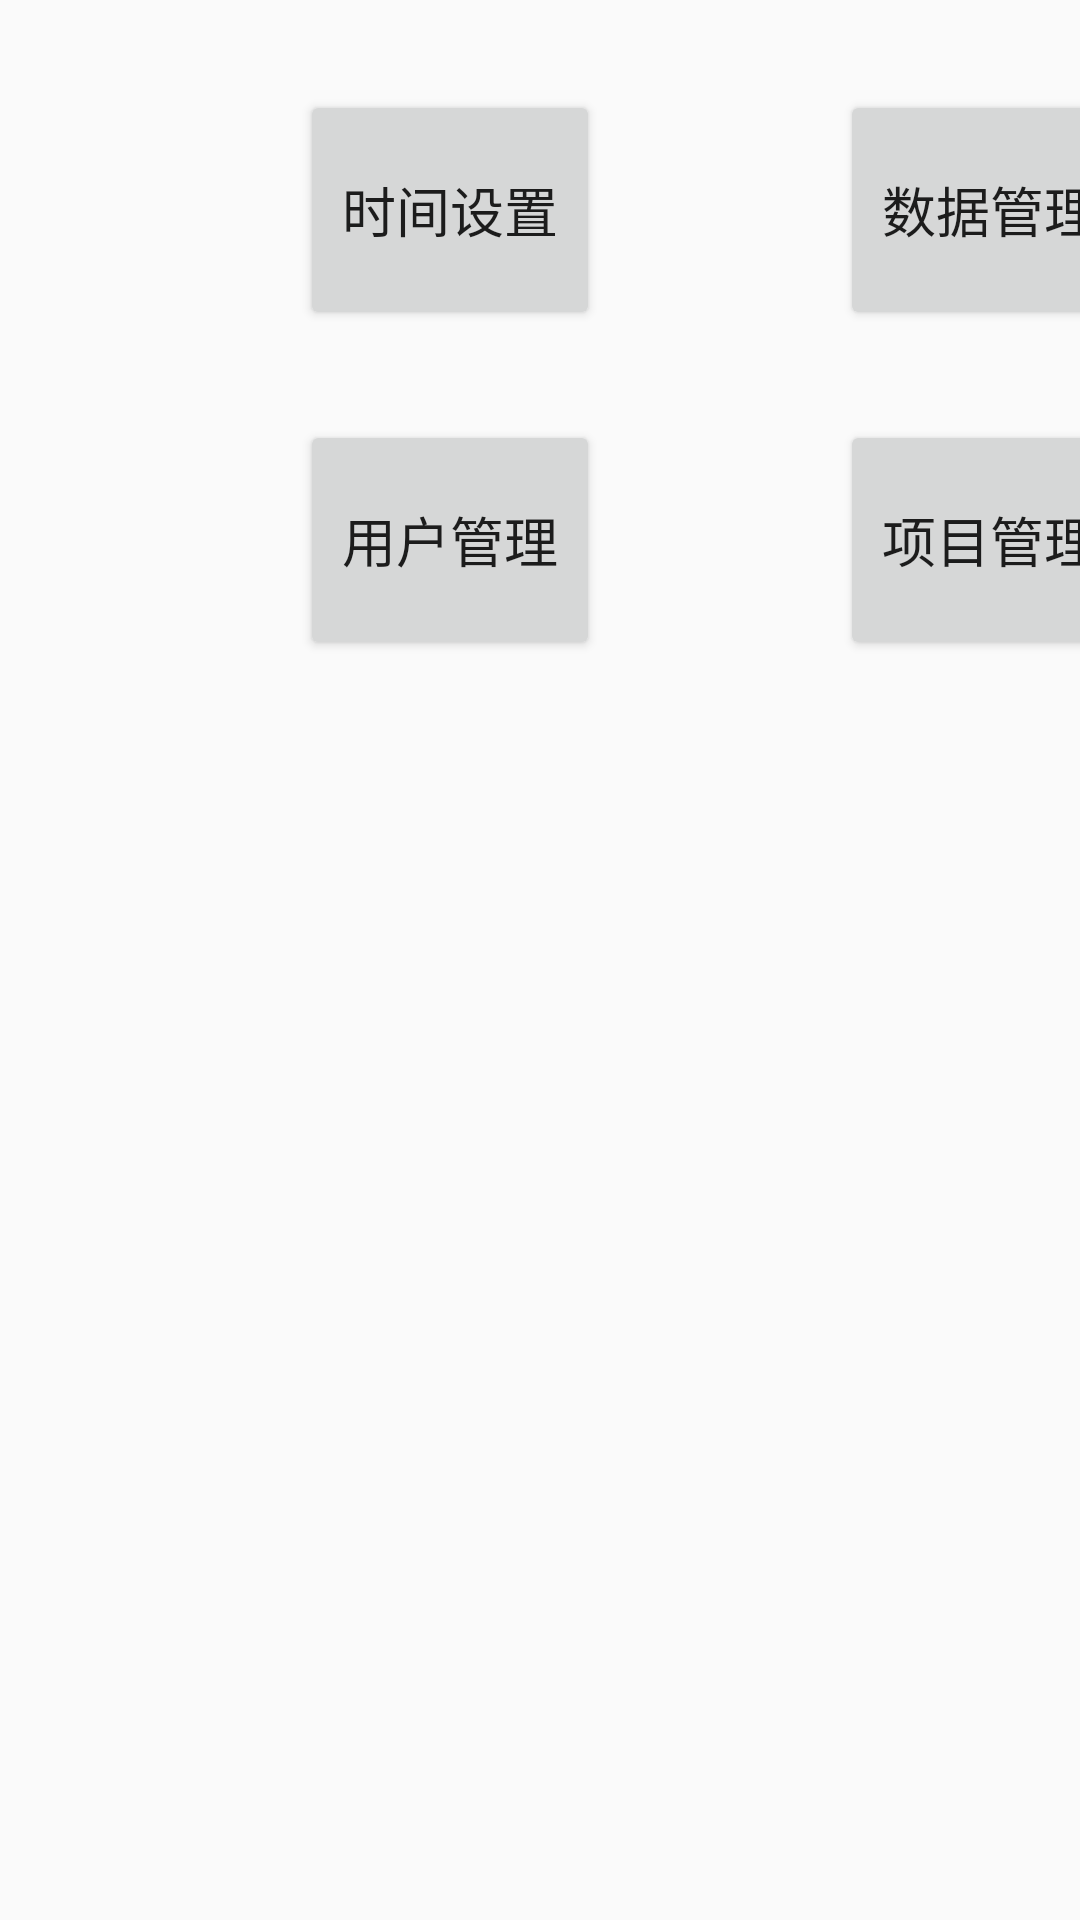

Produce the Android XML layout that renders to this screen, including the resource entries it uses.
<!-- AndroidManifest.xml: application theme AppTheme -->
<!-- res/layout/activity_set.xml -->
<?xml version="1.0" encoding="utf-8"?>
<LinearLayout xmlns:android="http://schemas.android.com/apk/res/android"
    android:layout_width="match_parent"
    android:layout_height="match_parent"
    android:paddingTop="30dp"
    android:paddingLeft="100dp">


    <TableLayout
        android:layout_width="wrap_content"
        android:layout_height="wrap_content">
        <TableRow >
            <Button
                android:id="@+id/set_button1"
                android:layout_height="80dp"
                android:layout_width="100dp"
                android:textSize="18sp"
                android:text="时间设置"
                />
            <TextView
                android:layout_height="wrap_content"
                android:layout_width="80dp"
                />
            <Button
                android:id="@+id/set_button2"
                android:layout_height="80dp"
                android:layout_width="100dp"
                android:textSize="18sp"
                android:text="数据管理"
                />
        </TableRow>
        <TableRow android:paddingTop="30dp">
            <Button
                android:id="@+id/set_button3"
                android:layout_height="80dp"
                android:layout_width="100dp"
                android:textSize="18sp"
                android:text="用户管理"
                />
            <TextView
                android:layout_height="wrap_content"
                android:layout_width="80dp"
                />
            <Button
                android:id="@+id/set_button4"
                android:layout_height="80dp"
                android:layout_width="100dp"
                android:textSize="18sp"
                android:text="项目管理"
                />
        </TableRow>
    </TableLayout>
</LinearLayout>
<!-- resources referenced by this layout -->
<resources>
  <style name="AppTheme" parent="Theme.AppCompat.Light.NoActionBar">
          
          <item name="colorPrimary">@color/colorPrimary</item>
          <item name="colorPrimaryDark">@color/colorPrimaryDark</item>
          <item name="colorAccent">@color/colorAccent</item>
      </style>
  <color name="colorPrimary">#3F51B5</color>
  <color name="colorPrimaryDark">#303F9F</color>
  <color name="colorAccent">#FF4081</color>
</resources>
